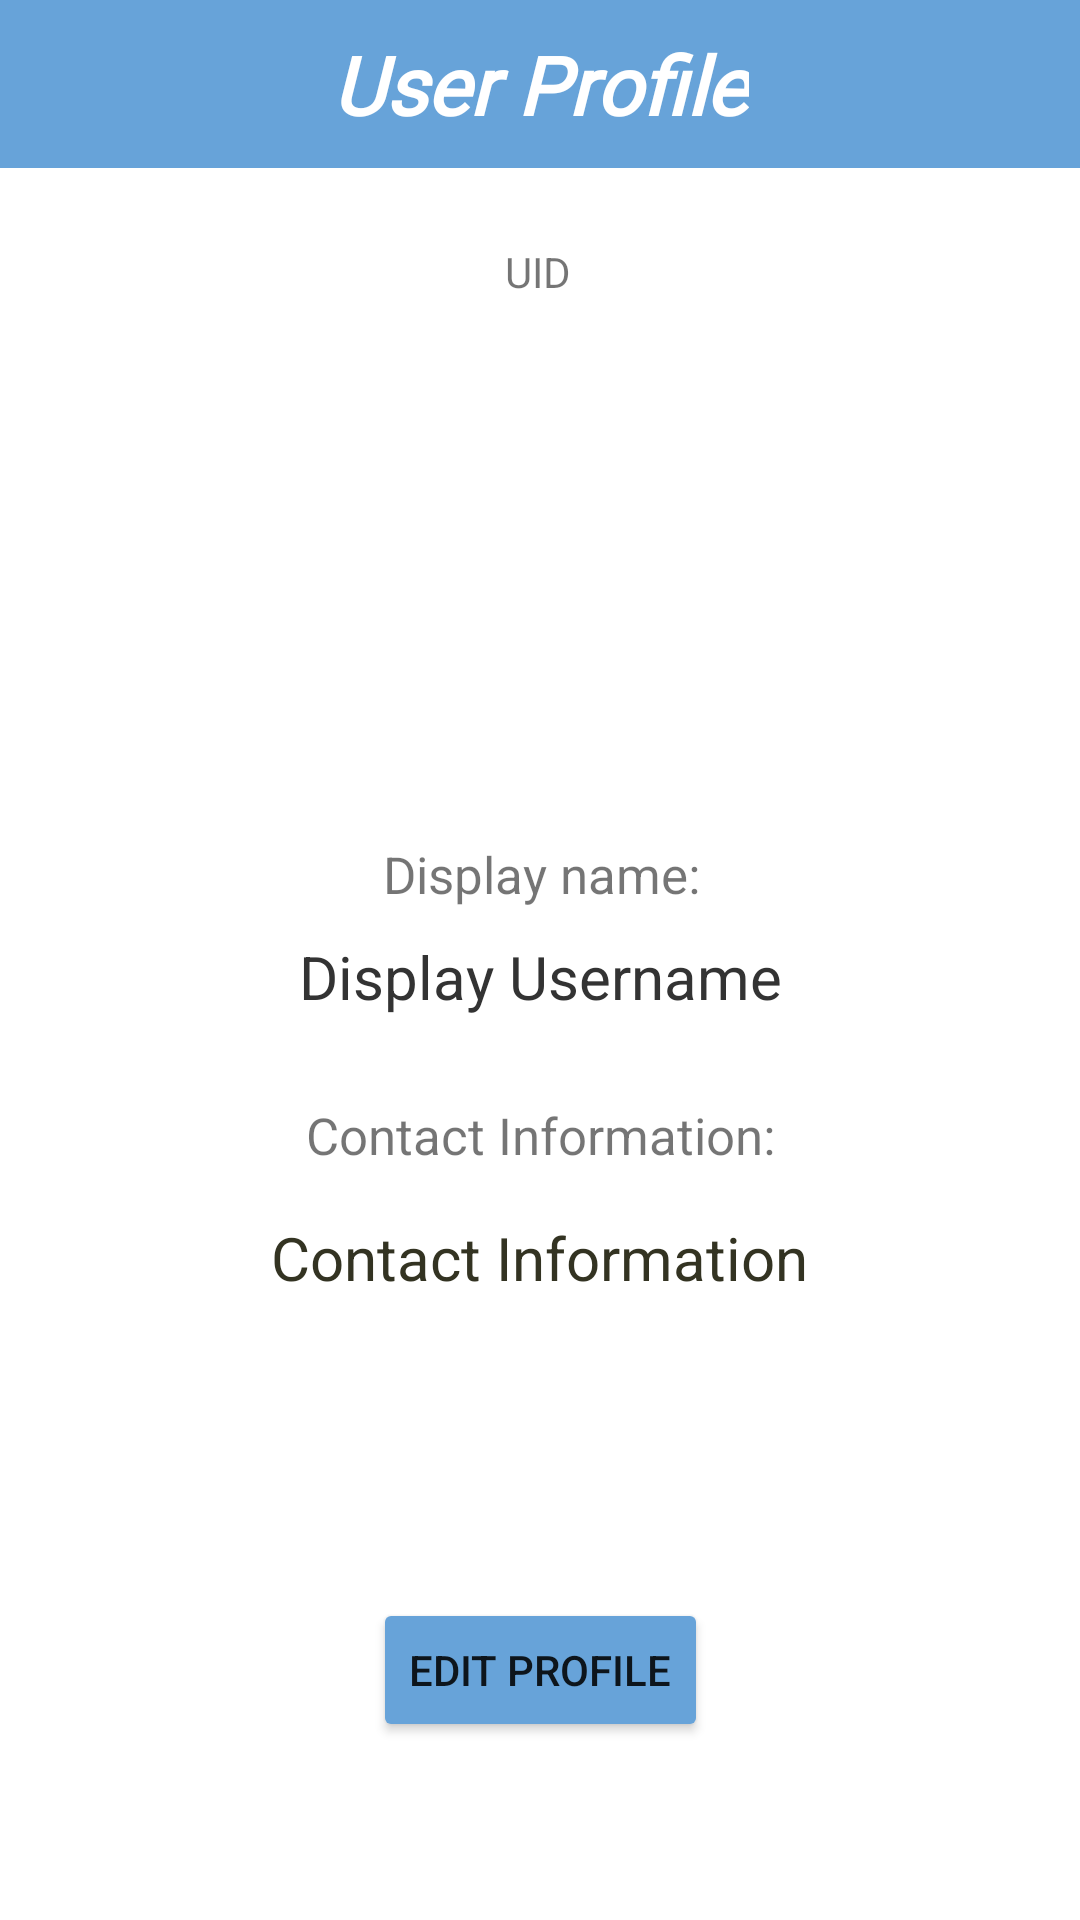

Android layout source for this screen:
<!-- AndroidManifest.xml: application theme SplashScreenTheme -->
<!-- res/layout/activity_profile.xml -->
<?xml version="1.0" encoding="utf-8"?>
<androidx.drawerlayout.widget.DrawerLayout xmlns:android="http://schemas.android.com/apk/res/android"
    xmlns:app="http://schemas.android.com/apk/res-auto"
    xmlns:tools="http://schemas.android.com/tools"
    android:id="@+id/drawer_layout"
    android:layout_width="match_parent"
    android:layout_height="match_parent"
    android:background="#ffffff"
    android:fitsSystemWindows="true"
    tools:openDeawer="start">

    <com.google.android.material.navigation.NavigationView
        android:id="@+id/nav_view"
        android:layout_width="wrap_content"
        android:layout_height="match_parent"
        android:layout_gravity="start"
        app:headerLayout="@layout/header"
        app:itemIconTint="#000000"
        app:menu="@menu/navigation_drawer" />

    <androidx.constraintlayout.widget.ConstraintLayout
        android:layout_width="match_parent"
        android:layout_height="match_parent">

        <androidx.appcompat.widget.Toolbar
            android:id="@+id/toolbar"
            android:layout_width="match_parent"
            android:layout_height="wrap_content"
            android:background="#67a3d9"
            android:minHeight="?attr/actionBarSize"
            android:theme="?attr/actionBarTheme"
            app:layout_constraintBottom_toTopOf="@+id/name"
            app:layout_constraintEnd_toEndOf="parent"
            app:layout_constraintHorizontal_bias="0.0"
            app:layout_constraintStart_toStartOf="parent"
            app:layout_constraintTop_toTopOf="parent"
            app:layout_constraintVertical_bias="0.0"
            app:navigationIcon="@drawable/ic_nav_menu"
            app:title="  ">

            <TextView
                android:id="@+id/toolbar_title"
                android:layout_width="wrap_content"
                android:layout_height="wrap_content"
                android:layout_gravity="center"
                android:fontFamily="@font/open_sans_light"
                android:text="User Profile"
                android:textColor="#ffff"
                android:textSize="27dp"
                android:textStyle="bold|italic" />

        </androidx.appcompat.widget.Toolbar>


        <TextView
            android:id="@+id/UIDTextView"
            android:layout_width="wrap_content"
            android:layout_height="wrap_content"
            android:layout_alignParentTop="true"
            android:layout_centerHorizontal="true"

            android:layout_marginTop="25dp"
            android:layout_marginBottom="17dp"
            android:text="UID"
            app:layout_constraintBottom_toTopOf="@+id/imageView2"
            app:layout_constraintEnd_toEndOf="parent"
            app:layout_constraintHorizontal_bias="0.498"
            app:layout_constraintStart_toStartOf="parent"
            app:layout_constraintTop_toBottomOf="@+id/toolbar" />

        <ImageView
            android:id="@+id/imageView2"
            android:layout_width="133dp"
            android:layout_height="126dp"
            android:layout_marginStart="120dp"
            android:layout_marginTop="16dp"
            android:layout_marginEnd="100dp"
            app:layout_constraintEnd_toEndOf="parent"
            app:layout_constraintHorizontal_bias="0.534"
            app:layout_constraintStart_toStartOf="parent"
            app:layout_constraintTop_toBottomOf="@+id/UIDTextView"
            app:srcCompat="@mipmap/resume" />

        <TextView
            android:id="@+id/contactTextView"
            android:layout_width="wrap_content"
            android:layout_height="wrap_content"
            android:layout_alignParentTop="true"
            android:layout_centerHorizontal="true"
            android:textSize="20dp"
            android:layout_marginStart="100dp"
            android:layout_marginTop="16dp"
            android:layout_marginEnd="100dp"
            android:text="Contact Information"
            android:textColor="#332"
            app:layout_constraintEnd_toEndOf="parent"
            app:layout_constraintHorizontal_bias="0.523"
            app:layout_constraintStart_toStartOf="parent"
            app:layout_constraintTop_toBottomOf="@+id/contactTitleTextView" />

        <TextView
            android:id="@+id/contactTitleTextView"
            android:layout_width="wrap_content"
            android:layout_height="wrap_content"
            android:layout_alignParentStart="true"
            android:layout_alignParentTop="true"
            android:layout_centerHorizontal="true"
            android:layout_marginStart="100dp"
            android:layout_marginTop="28dp"
            android:layout_marginEnd="100dp"
            android:text="Contact Information:"
            android:textSize="17dp"
            app:layout_constraintEnd_toEndOf="parent"
            app:layout_constraintHorizontal_bias="0.53"
            app:layout_constraintStart_toStartOf="parent"
            app:layout_constraintTop_toBottomOf="@+id/displayNameTextView" />

        <TextView
            android:id="@+id/displayNameTextView"
            android:layout_width="wrap_content"
            android:layout_height="wrap_content"
            android:layout_alignParentTop="true"
            android:layout_centerHorizontal="true"
            android:layout_marginStart="100dp"
            android:layout_marginTop="212dp"
            android:layout_marginEnd="100dp"
            android:text="Display Username"
            android:textColor="#333"
            android:textSize="20dp"
            app:layout_constraintEnd_toEndOf="parent"
            app:layout_constraintHorizontal_bias="0.52"
            app:layout_constraintStart_toStartOf="parent"
            app:layout_constraintTop_toBottomOf="@+id/UIDTextView" />

        <Button
            android:id="@+id/editInfoButton"
            android:layout_width="wrap_content"
            android:layout_height="wrap_content"
            android:layout_alignParentTop="true"
            android:layout_marginStart="100dp"
            android:layout_marginTop="100dp"
            android:layout_marginEnd="100dp"
            android:text="Edit Profile"
            android:backgroundTint="#67a3d9"
            app:layout_constraintEnd_toEndOf="parent"
            app:layout_constraintStart_toStartOf="parent"
            app:layout_constraintTop_toBottomOf="@+id/contactTextView" />

        <TextView
            android:id="@+id/usernameTitleTextView"
            android:layout_width="wrap_content"
            android:layout_height="wrap_content"
            android:layout_alignParentStart="true"
            android:layout_alignParentTop="true"
            android:layout_centerHorizontal="true"
            android:layout_marginStart="100dp"
            android:layout_marginTop="180dp"
            android:layout_marginEnd="100dp"
            android:text="Display name:"
            android:textSize="17dp"
            app:layout_constraintEnd_toEndOf="parent"
            app:layout_constraintHorizontal_bias="0.512"
            app:layout_constraintStart_toStartOf="parent"
            app:layout_constraintTop_toBottomOf="@+id/UIDTextView" />


    </androidx.constraintlayout.widget.ConstraintLayout>
</androidx.drawerlayout.widget.DrawerLayout>
<!-- res/layout/header.xml (included above) -->
<?xml version="1.0" encoding="utf-8"?>
<LinearLayout
    xmlns:android="http://schemas.android.com/apk/res/android"
    android:layout_width="match_parent"
    android:layout_height="200dp"
    android:orientation="vertical"
    android:background="#dcd0ff"
    android:gravity="bottom"
    android:padding="20dp">

    <ImageView
        android:layout_width="84dp"
        android:layout_height="88dp"
        android:src="@mipmap/ic_launcher_foreground2" />

    <TextView
        android:layout_width="wrap_content"
        android:layout_height="wrap_content"
        android:fontFamily="@font/open_sans_light"
        android:text="PhenoCount"
        android:textColor="#000000"
        android:textSize="24sp"
        android:textStyle="bold" />
    <TextView
        android:layout_width="wrap_content"
        android:layout_height="wrap_content"
        android:text="Exploring the world"
        android:textSize="14sp"
        android:fontFamily="@font/open_sans_light" />



</LinearLayout>
<!-- resources referenced by this layout -->
<resources>
  <!-- mipmap ic_launcher_foreground2: png bitmap (mipmap-hdpi, 5566 bytes) -->
  <style name="SplashScreenTheme" parent="Theme.MaterialComponents.Light.NoActionBar">
          <item name="android:windowBackground">@drawable/splash_screen</item>
          <item name="android:statusBarColor">@color/bar_blue</item>
      </style>
  <!-- drawable splash_screen (drawable) -->
  <?xml version="1.0" encoding="utf-8"?>
  <layer-list xmlns:android="http://schemas.android.com/apk/res/android">
      <item android:drawable = "@color/white"/>
  
  
      <item android:drawable = "@drawable/ic_figma1"/>
  
  </layer-list>
  <color name="bar_blue">#9CC2D5</color>
  <color name="white">#FFFFFFFF</color>
  <!-- drawable ic_figma1: vector/xml drawable (drawable, 240302 chars, omitted) -->
</resources>
